Run: headless pygame with SDL's dummy video driver; simulated clock (each Clock.tick advances the game by its frame time, no real sleeping); random seed 0; keys injected as events and as key.get_pressed() state; no mouse input; restart key C tapped at the start of phases 3 and 4.
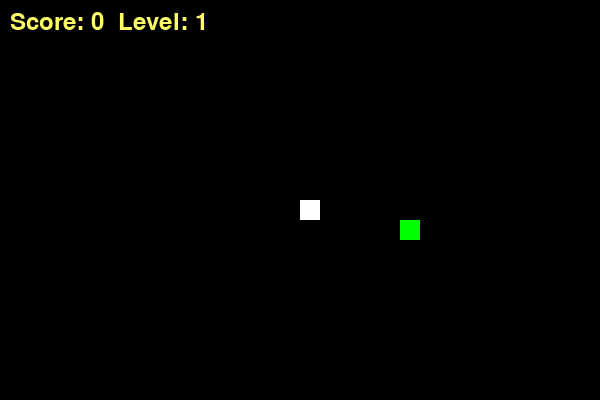
Frame 1 of 4 · flips 1–60 · no input
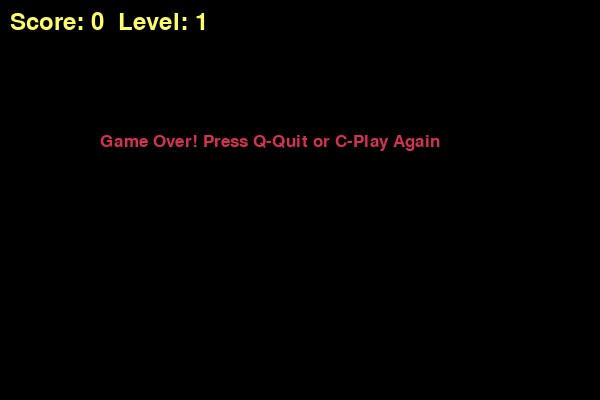
Frame 2 of 4 · flips 61–180 · tapped SPACE, RETURN · held RIGHT (→), D
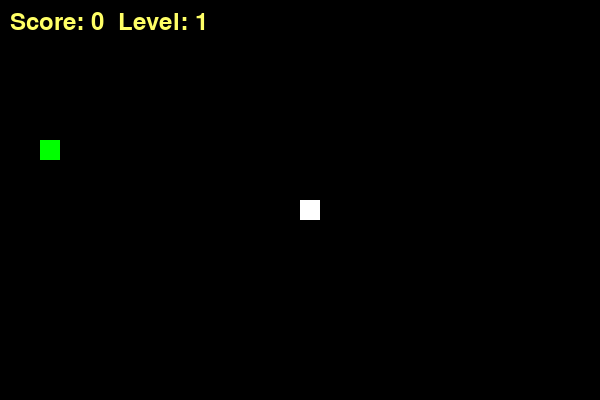
Frame 3 of 4 · flips 181–300 · tapped C · held DOWN (↓), S
Frame 4 of 4 · flips 301–420 · tapped C · held LEFT (←), A, UP (↑), W · screen same as frame 2, image omitted

The pygame program that drew these frames:

import pygame
import random
import time

# Инициализация Pygame
pygame.init()

# Константы экрана и цветов
WIDTH, HEIGHT = 600, 400
BLOCK_SIZE = 20
WHITE = (255, 255, 255)
YELLOW = (255, 255, 102)
BLACK = (0, 0, 0)
RED = (213, 50, 80)
GREEN = (0, 255, 0)

# Настройка дисплея
dis = pygame.display.set_caption('Snake Game: Levels and Speed')
screen = pygame.display.set_mode((WIDTH, HEIGHT))
clock = pygame.time.Clock()

font_style = pygame.font.SysFont("bahnschrift", 25)
score_font = pygame.font.SysFont("comicsansms", 35)

def display_score(score, level):
    """Отображает текущий счет и уровень на экране"""
    value = score_font.render(f"Score: {score}  Level: {level}", True, YELLOW)
    screen.blit(value, [10, 10])

def generate_food(snake_list):
    """Генерирует позицию еды, которая не совпадает с телом змейки"""
    while True:
        foodx = round(random.randrange(0, WIDTH - BLOCK_SIZE) / BLOCK_SIZE) * BLOCK_SIZE
        foody = round(random.randrange(0, HEIGHT - BLOCK_SIZE) / BLOCK_SIZE) * BLOCK_SIZE
        # Проверка: не попала ли еда на сегмент змейки
        if [foodx, foody] not in snake_list:
            return foodx, foody

def gameLoop():
    game_over = False
    game_close = False

    # Начальные координаты змейки
    x1, y1 = WIDTH / 2, HEIGHT / 2
    x1_change, y1_change = 0, 0

    snake_List = []
    Length_of_snake = 1

    # Начальные параметры прогрессии
    score = 0
    level = 1
    snake_speed = 10 
    
    foodx, foody = generate_food(snake_List)

    while not game_over:

        while game_close == True:
            screen.fill(BLACK)
            msg = font_style.render("Game Over! Press Q-Quit or C-Play Again", True, RED)
            screen.blit(msg, [WIDTH / 6, HEIGHT / 3])
            display_score(score, level)
            pygame.display.update()

            for event in pygame.event.get():
                if event.type == pygame.KEYDOWN:
                    if event.key == pygame.K_q:
                        game_over = True
                        game_close = False
                    if event.key == pygame.K_c:
                        gameLoop()

        for event in pygame.event.get():
            if event.type == pygame.QUIT:
                game_over = True
            if event.type == pygame.KEYDOWN:
                if event.key == pygame.K_LEFT and x1_change == 0:
                    x1_change = -BLOCK_SIZE
                    y1_change = 0
                elif event.key == pygame.K_RIGHT and x1_change == 0:
                    x1_change = BLOCK_SIZE
                    y1_change = 0
                elif event.key == pygame.K_UP and y1_change == 0:
                    y1_change = -BLOCK_SIZE
                    x1_change = 0
                elif event.key == pygame.K_DOWN and y1_change == 0:
                    y1_change = BLOCK_SIZE
                    x1_change = 0

        #ПРОВЕРКА СТОЛКНОВЕНИЯ СО СТЕНАМИ
        if x1 >= WIDTH or x1 < 0 or y1 >= HEIGHT or y1 < 0:
            game_close = True

        x1 += x1_change
        y1 += y1_change
        screen.fill(BLACK)
        
        # Рисуем еду
        pygame.draw.rect(screen, GREEN, [foodx, foody, BLOCK_SIZE, BLOCK_SIZE])
        
        snake_Head = [x1, y1]
        snake_List.append(snake_Head)
        
        if len(snake_List) > Length_of_snake:
            del snake_List[0]

        # Столкновение с самим собой
        for x in snake_List[:-1]:
            if x == snake_Head:
                game_close = True

        # Рисуем змейку
        for x in snake_List:
            pygame.draw.rect(screen, WHITE, [x[0], x[1], BLOCK_SIZE, BLOCK_SIZE])

        # Отображаем UI
        display_score(score, level)
        pygame.display.update()

        # --- 2. ЛОГИКА ПОЕДАНИЯ И УРОВНЕЙ ---
        if x1 == foodx and y1 == foody:
            foodx, foody = generate_food(snake_List) # Безопасная генерация
            Length_of_snake += 1
            score += 1
            
            # --- 3. ПЕРЕХОД НА НОВЫЙ УРОВЕНЬ ---
            # Повышаем уровень каждые 3 очка
            if score % 3 == 0:
                level += 1
                snake_speed += 2 # Увеличиваем скорость

        clock.tick(snake_speed)

    pygame.quit()
    quit()

gameLoop()
